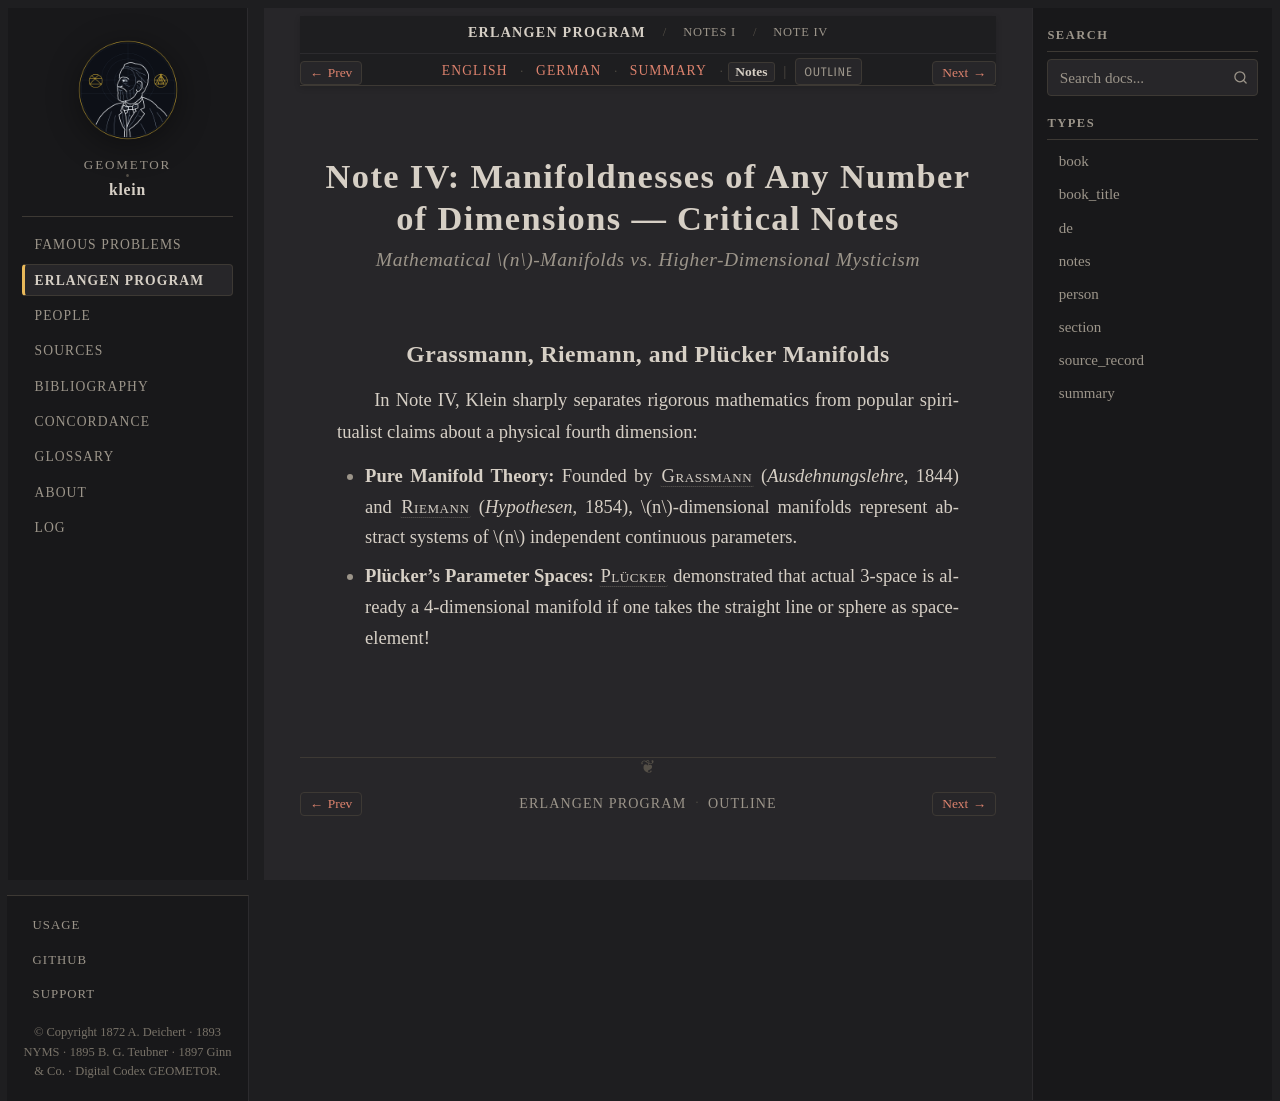

repository: geometor/klein · page: erlangen_program/notes/note_04/notes.html · generator: sphinx

:type: notes
:title: Note IV: Manifolds of Arbitrary Dimensions — Symbolic Notes
:layout: book
:canonical_id: Note IV
:order: 4

.. _ep-note_04-notes:
.. _ep-note-04-notes:
.. _ep-notes-note_04-notes:

Note IV: Manifoldnesses of Any Number of Dimensions — Critical Notes
====================================================================

.. rubric:: Mathematical :math:`n`-Manifolds vs. Higher-Dimensional Mysticism

Grassmann, Riemann, and Plücker Manifolds
-----------------------------------------

In Note IV, Klein sharply separates rigorous mathematics from popular spiritualist claims about a physical fourth dimension:

* **Pure Manifold Theory:** Founded by :person:`Grassmann <grassmann>` (*Ausdehnungslehre*, 1844) and :person:`Riemann <riemann>` (*Hypothesen*, 1854), :math:`n`-dimensional manifolds represent abstract systems of :math:`n` independent continuous parameters.
* **Plücker's Parameter Spaces:** :person:`Plücker <pluecker>` demonstrated that actual 3-space is already a 4-dimensional manifold if one takes the straight line or sphere as space-element!
